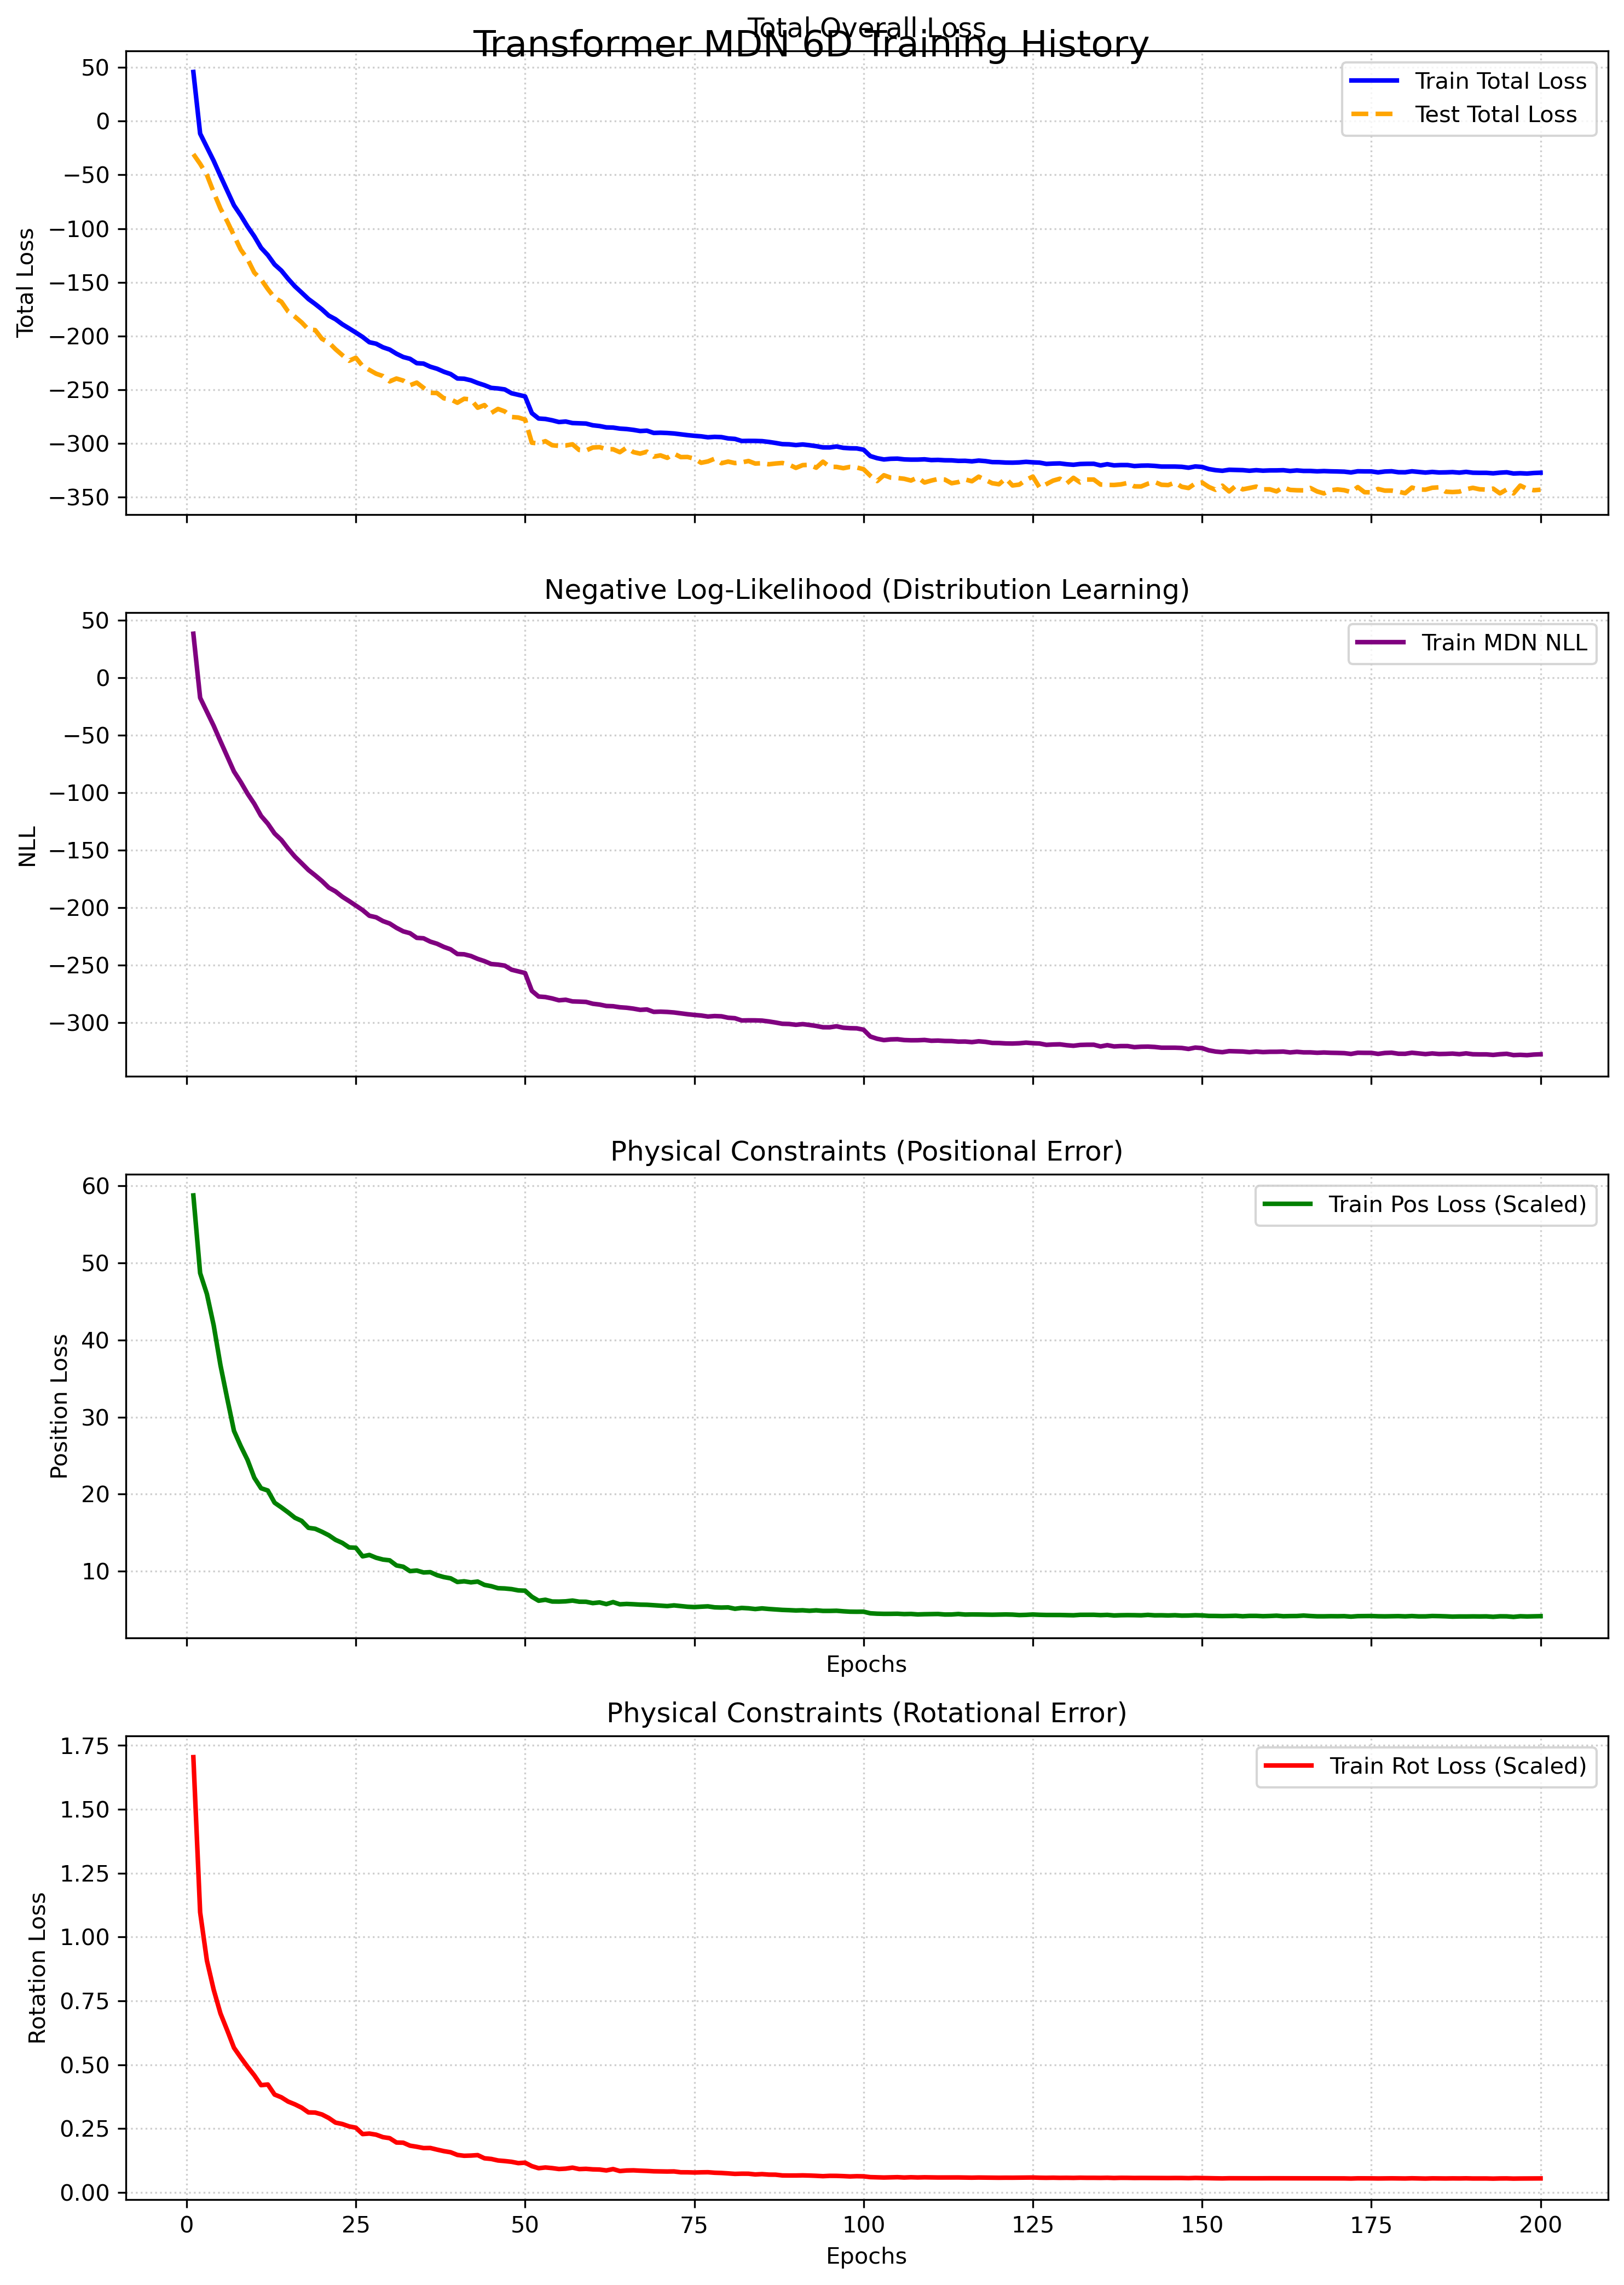

Source data for this figure (header and first rows):
train, test, nll, pos, rot
45.79, -30.66, 38.09, 58.77, 1.704
-11.56, -39.7, -17.64, 48.7, 1.097
-24.22, -50.06, -29.83, 45.98, 0.9079
-36.91, -66.2, -41.97, 41.93, 0.7939
-51, -81.32, -55.44, 36.75, 0.7013
-64.72, -93.22, -68.65, 32.42, 0.635
-78.33, -106.4, -81.77, 28.22, 0.5665
-87.7, -119.6, -90.89, 26.24, 0.5284
-98.02, -128.3, -101, 24.45, 0.4924
-107.1, -141, -109.8, 22.13, 0.4588
-117.8, -147.2, -120.4, 20.77, 0.4202
-124.7, -156.3, -127.2, 20.47, 0.4228
-133.4, -164.4, -135.7, 18.89, 0.3835
-139.1, -168.1, -141.3, 18.28, 0.3727
-146.8, -177.2, -148.9, 17.63, 0.356
-153.8, -181.9, -155.8, 16.94, 0.3452
-159.6, -187.3, -161.6, 16.53, 0.332
-165.5, -193.9, -167.4, 15.63, 0.3137
-170.2, -194.5, -172.1, 15.51, 0.3129
-175.2, -202.6, -177, 15.12, 0.3054
-181, -206, -182.7, 14.67, 0.2917
-184.4, -212.3, -186.1, 14.07, 0.2737
-189, -217.7, -190.7, 13.67, 0.2682
-192.8, -223, -194.4, 13.09, 0.2589
-196.8, -220.2, -198.3, 13.04, 0.2537
-200.9, -227.9, -202.3, 11.93, 0.2288
-205.8, -231.5, -207.2, 12.11, 0.2308
-207.1, -235.1, -208.6, 11.75, 0.2264
-210.5, -237.2, -211.8, 11.51, 0.2168
-212.6, -242.2, -214, 11.41, 0.2127
-216.4, -239.5, -217.7, 10.75, 0.1958
-219.5, -241.5, -220.8, 10.58, 0.195
-221.2, -245.8, -222.4, 10.01, 0.1835
-225.2, -243.4, -226.4, 10.09, 0.1792
-225.7, -248.2, -226.8, 9.836, 0.174
-228.6, -252.8, -229.7, 9.877, 0.1743
-230.4, -253.1, -231.6, 9.485, 0.1679
-233.2, -257.9, -234.3, 9.237, 0.1621
-235.4, -258.9, -236.4, 9.076, 0.1576
-239.5, -262.1, -240.5, 8.602, 0.1471
-239.7, -258.4, -240.8, 8.691, 0.1438
-241.2, -259, -242.2, 8.554, 0.1447
-243.7, -266.7, -244.7, 8.655, 0.1464
-245.7, -264.2, -246.7, 8.223, 0.134
-248.3, -271.6, -249.2, 8.056, 0.1314
-248.8, -267.8, -249.7, 7.797, 0.1255
-249.7, -270.1, -250.6, 7.76, 0.1231
-253.2, -275.4, -254.1, 7.676, 0.1202
-254.7, -275.8, -255.6, 7.509, 0.1151
-256.2, -277.8, -257, 7.471, 0.1169
-271.7, -299.3, -272.5, 6.687, 0.1033
-276.8, -299.9, -277.5, 6.169, 0.09513
-277.2, -297.8, -277.9, 6.295, 0.09806
-278.4, -301.6, -279.1, 6.066, 0.09559
-280, -302.2, -280.7, 6.056, 0.09203
-279.6, -301.9, -280.3, 6.089, 0.09345
-281, -300.8, -281.7, 6.19, 0.0974
-281.2, -306.1, -281.9, 6.042, 0.09176
-281.5, -306.6, -282.2, 6.033, 0.09271
-283.1, -303.8, -283.7, 5.859, 0.09065
... 140 more rows
